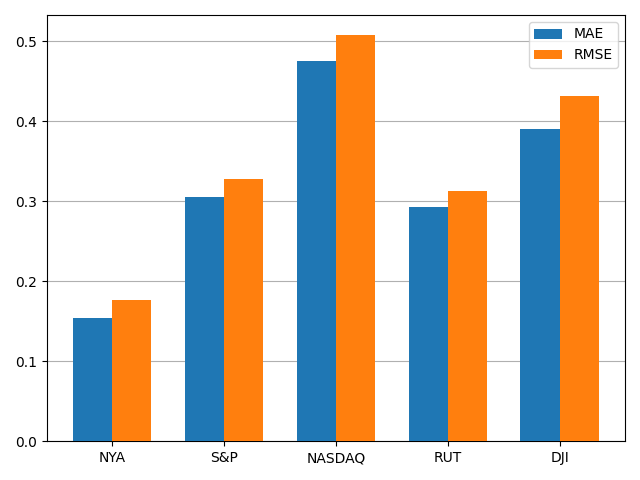

The data file committed next to this chart (first rows):
, MAE, RMSE
NYA, 0.1545, 0.1772
S&P, 0.3055, 0.328
NASDAQ, 0.475, 0.5076
RUT, 0.2927, 0.3133
DJI, 0.3908, 0.4313
